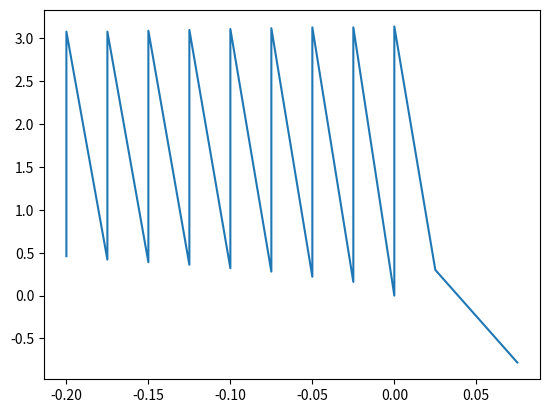

Reproduce this figure in Python.

import matplotlib.pyplot as plt

import math

def my_solve(a,init_guess= [0.1,3]):
    total_ans =[]
    ans = init_guess[0]
    for i in range(15):
        ans =(ans**2 *math.cos(ans)-a)/(math.sin(ans)+ans*math.cos(ans))
    total_ans.append(round(ans,2))
    ans = init_guess[1]
    for i in range(15):
        ans =(ans**2 *math.cos(ans)-a)/(math.sin(ans)+ans*math.cos(ans))
    total_ans.append(round(ans,2))
    return total_ans

print(my_solve(0))


# In[30]:


## loop a values from-0.2 to 0.2 in steps of 0.025
###
n = int((0.2--0.2)/0.025)
a_values = []
sol_values =[]

for i in range(n+1):
    a = round(-0.2 +i*0.025,3)
    sol = my_solve(a)
    sol_values.extend(sol)
    a_values.extend([a]*len(sol))
print(a_values)
print(sol_values)


def clean_result(sol,a):
    sol = sol.copy()
    a = a.copy()
    ele =[]
    for i in range(len(sol)):
        if abs(sol[i] ) > math.pi:
            ele.append(i)
    for i in range(len(ele)):
        p = len(ele) - i-1
        sol.pop(ele[p])
        a.pop(ele[p])
    return sol,a
sol_values,a_values = clean_result(sol_values,a_values)


# In[41]:


print(sol_values)
print(a_values)


# In[42]:


plt.plot(a_values,sol_values)

plt.show()
# In[15]:


print(a_values)
print(sol_values)




